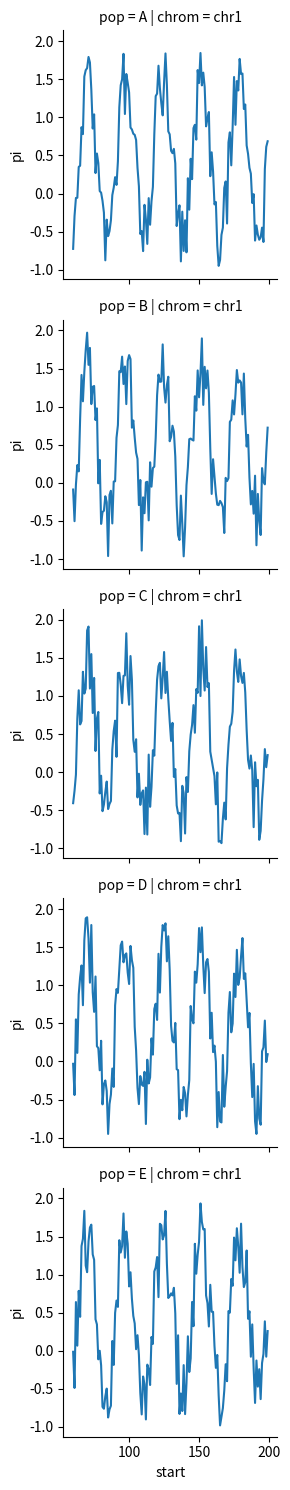
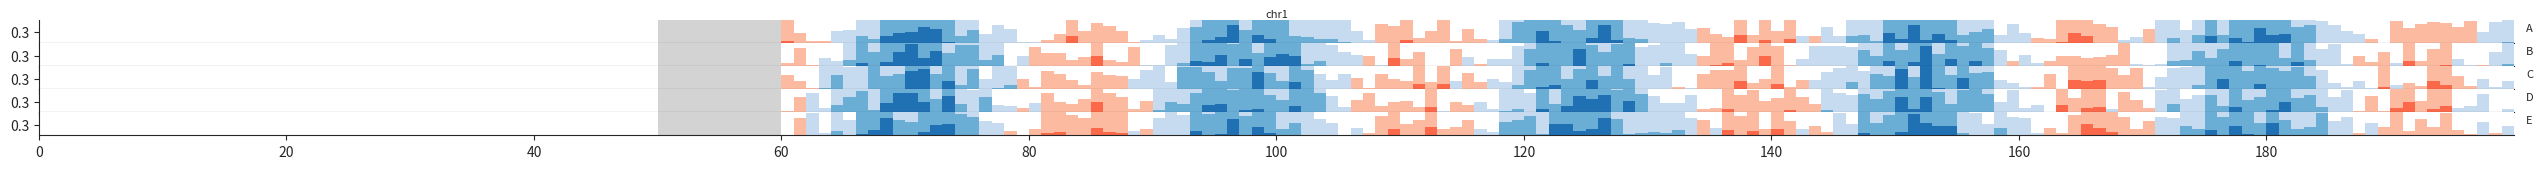

Reproduce these figures in Python, in order.
import time
import warnings
from itertools import chain
# import gc

import numpy as np
import pandas as pd

# # Make inline plots vector graphics instead of raster graphics
# from IPython.display import set_matplotlib_formats
# set_matplotlib_formats('pdf', 'svg')

import matplotlib
import matplotlib.pyplot as plt
import seaborn as sns
from math import isclose, floor, log10

def horizon(row, i, cut):
    """
    Compute the values for the three 
    positive and negative intervals.
    """
    val = getattr(row, i)

    if np.isnan(val):
        for i in range(8):
            yield 0

        # for nan color
        yield cut
    else:
        if val < 0:
            for i in range(4):
                yield 0

        val = abs(val)
        for i in range(3):
            yield min(cut, val)
            val = max(0, val-cut)
        yield int(not isclose(val, 0, abs_tol=1e-8)) * cut

        if val >= 0:
            for i in range(4):
                yield 0

        # for nan color
        yield 0

def chrom_sort(item):
    """
    Sorts in a meaningful way for chromosomes.
    """
    if item.startswith('chr'):
        item = item[3:]
    if item.isdigit():
        return item.zfill(3)
    else:
        return item

def round_to_1_signif(x):
    """
    Rounds to first significant digit.
    """
    return round(x, -int(floor(log10(abs(x)))))
    
def horizonplot(df, key, width, cut='fixed', start='start', col='chrom', row='pop',
                beginzero=False, pop_sorting=None, size=0.5, aspect=40,
                colours = sns.color_palette("Blues", 3) + ['midnightblue'] + \
                          sns.color_palette("Reds", 3) + ['darkred'] + ['lightgrey']):
    """
    Horizon bar plot made allowing multiple chromosomes and multiple samples.
    """

    pop, chrom = row, col
        
    # set cut if not set
    if cut is 'fixed':
        cut = np.max([np.max(df[key]), np.max(-df[key])]) / 3

    # TODO: cut should be either:
    # value applied to all
    # 'fixed' (default) computing a shared cutoff for all rows
    # 'adaptive' computing a cutoff that fits each row.

    # make the data frame to plot
    row_iter = df.itertuples()
    col_iterators = zip(*(horizon(row, key, cut) for row in row_iter))
    col_names = ['yp1', 'yp2', 'yp3', 'yp4', 
                 'yn1', 'yn2', 'yn3', 'yn4', 'nan']

    df2 = (df[[key, start, chrom, pop]]
           .assign(**dict(zip(col_names, col_iterators)))
          )

    df3 = pd.DataFrame(dict((col, list(chain.from_iterable(zip(df2[col].values, df2[col].values)))) for col in df2))
    #df3[start] = list(df3[start].values[1:]) + [df3[start].values[-1] + width]
    df3[start] = df3.groupby(row).start.apply(lambda sr: pd.concat([sr.iloc[1:], pd.Series([df3[start].iloc[-1] + width])])).values

    df2 = df3

    # chromosome names
    chrom_names = list(df.groupby(chrom).groups.keys())
    sorted_chrom_names = sorted(chrom_names, key=chrom_sort)
    
    if pop_sorting is None:
        pop_sorting = sorted(set(df.reset_index()[pop]))
    
    # number of populations
    nr_pop = len(df.groupby(pop).groups)
    
    # start and end of data on each chormosome
    ranges_df = df.groupby('chrom').start.agg(['min', 'max'])
    data_ranges = [tuple(ranges_df.loc[x]) for x in sorted_chrom_names]

    # relative width of each plot facet. using data ranges (lengths of chromosomes)
    facet_widths_ratios = [e - s for (s, e) in data_ranges]

    # make the plot
    with sns.axes_style("ticks"):

        # ingore UserWarning from seaborn that tight_layout is not applied
        with warnings.catch_warnings():
            warnings.simplefilter("ignore")

            # make the facet grid
            g = sns.FacetGrid(df2, 
                            col=chrom, 
                            row=pop,
                            # sharex=False,
                            sharex=True,
                            sharey=True,
                            # margin_titles=True,
                            height=size, 
                            aspect=aspect,
                            col_order=sorted_chrom_names,
                            row_order=pop_sorting,                      
                            gridspec_kws={'hspace':0.0, 'width_ratios': facet_widths_ratios}
                            )

            # first y tick
            ytic1 = round_to_1_signif(cut / 3)

            for col_name, colour in zip(col_names, colours):
                plt.setp(g.fig.texts, text="") # hack to make y facet labels align...
                # map barplots to each facet
                g.map(plt.fill_between, 
                    start, 
                    col_name, 
                    y2=0,
                    color=colour,
                    linewidth=0,
                    capstyle='butt')

            # g.set_ylabels('')

            def add_pop_labels(pop_label, **kwargs):
                # only rightmosts facets:
                ax = plt.gca()
                if ax.get_position().x1 == max(x.get_position().x1 for x in g.axes.flat):
                    p = pop_label.reset_index(drop=True)[0]
                    plt.annotate(p, xy=(1.005 , 0.5), xycoords='axes fraction', ha='left', size=8)

            g.map(add_pop_labels, pop)

            def add_chrom_labels(chrom_label, **kwargs):
                # only topmost facets:
                ax = plt.gca()
                if ax.get_position().y1 == max(x.get_position().y1 for x in g.axes.flat):
                    p = chrom_label.reset_index(drop=True)[0]
                    plt.annotate(p, xy=(0.5 , 1.1), xycoords='axes fraction', ha='center', size=8)

            g.map(add_chrom_labels, chrom)

            for arr in g.axes:
                for ax, xlim in zip(arr, data_ranges):
                    if beginzero:
                        ax.set_xlim(0, xlim[1]+1)
                        ax.set(xticks=np.arange(0, xlim[1], round_to_1_signif(xlim[1]) / 10))
                    else:
                        ax.set_xlim(xlim[0], xlim[1]+1)
                        ax.set(xticks=np.arange(xlim[0], xlim[1], round_to_1_signif(xlim[1]) / 10))
                    ax.set_ylim(0, cut)
                    ax.set(xlabel='', ylabel='')
    #                ax.set_yticks([ytic1, ytic1*2, ytic1*3])
                    ax.set_yticks([ytic1*1.5])
                    g.set_titles('', '')
                
            # remove top and right frame
            sns.despine()

            plt.subplots_adjust(right=0.95)
            
            return g.fig

if __name__ == "__main__":

    n = 150
    pops = 5

    df = pd.DataFrame({'chrom': ['chr1']*pops*n,
                    'pop': [x for y in ([chr(65+i)]*n for i in range(pops)) for x in y],
                    'start': list(range(1*n)) * pops, 
#                    'pi': list(np.sin(np.linspace(-np.pi, 10*np.pi, 1*n))+0.1) * pops })
                     'pi': np.add(list(np.sin(np.linspace(-np.pi, 10*np.pi, 1*n))) * pops, np.random.random(n*pops)) })
 

    df['start'] += 50

    df.loc[(df.start > 40) & (df.start < 60), 'pi'] = np.nan

    g = sns.FacetGrid(df, 
                        col='chrom', 
                        row='pop',
                        sharex=True)
    g.map(plt.plot, 'start', 'pi')

    plt.savefig('tmp2.pdf')

    fig = horizonplot(df, 'pi', width=1, col='chrom', row='pop', size=0.3, aspect=100, beginzero=True)
    plt.savefig('tmp.pdf')
    # plt.close(fig)  # close to allow garbage collection, also suppresses inline plot
    # #         gc.collect()